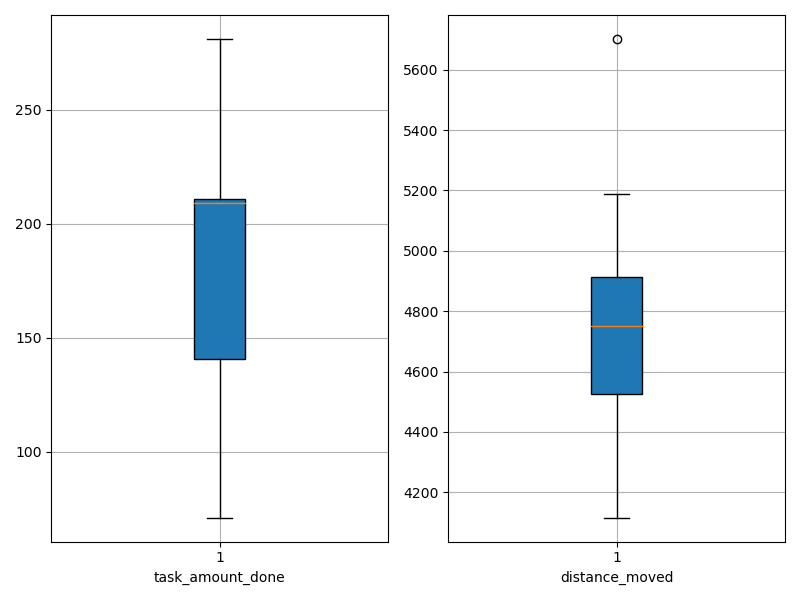

The table this chart was drawn from, first rows:
agent_id, task_amount_done, distance_moved
0, 209.0, 4349
1, 141.0, 4830
2, 142.0, 4729
3, 140.0, 4603
4, 212.0, 4419
5, 210.0, 4790
6, 209.0, 4116
7, 211.0, 4701
8, 138.0, 4964
9, 209.0, 4979
10, 209.0, 4885
11, 71.0, 5702
12, 138.0, 5189
13, 279.0, 4332
14, 139.0, 5057
15, 211.0, 4776
16, 209.0, 4705
17, 211.0, 4896
18, 211.0, 4561
19, 281.0, 4305
